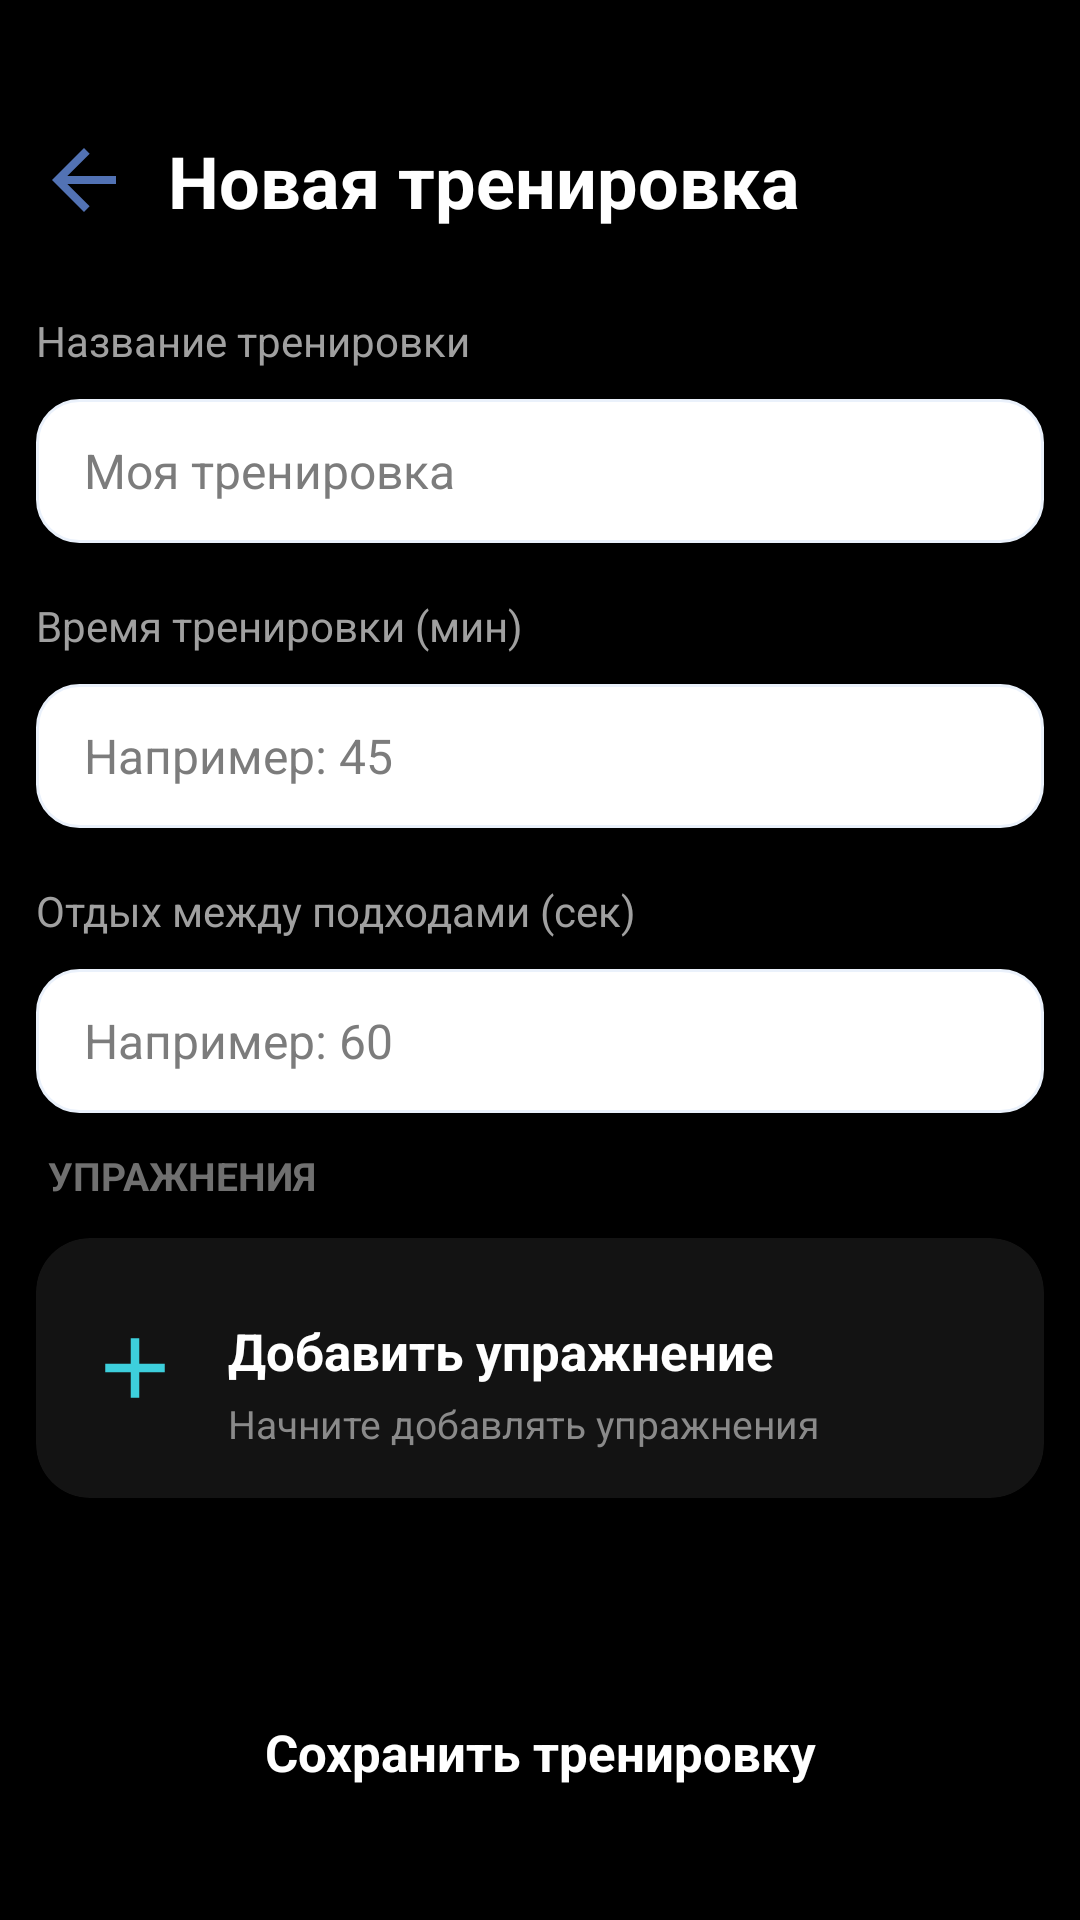

The Android layout XML behind this screen, and the referenced resources:
<!-- AndroidManifest.xml: application theme Theme.GymNotes -->
<!-- res/layout/activity_create_workout.xml -->
<?xml version="1.0" encoding="utf-8"?>
<androidx.constraintlayout.widget.ConstraintLayout xmlns:android="http://schemas.android.com/apk/res/android"
    xmlns:app="http://schemas.android.com/apk/res-auto"
    xmlns:tools="http://schemas.android.com/tools"
    android:id="@+id/main"
    android:layout_width="match_parent"
    android:layout_height="match_parent"
    android:background="#000000"
    android:paddingStart="12dp"
    android:paddingEnd="12dp"
    tools:context=".CreateWorkoutActivity">

    <ImageView
        android:id="@+id/buttonBack"
        android:layout_width="32dp"
        android:layout_height="32dp"
        android:layout_marginTop="44dp"
        android:src="@drawable/baseline_arrow_back_24"
        android:tint="#5272B4"
        app:layout_constraintStart_toStartOf="parent"
        app:layout_constraintTop_toTopOf="parent" />

    <TextView
        android:id="@+id/textTitle"
        android:layout_width="wrap_content"
        android:layout_height="wrap_content"
        android:layout_marginStart="12dp"
        android:text="Новая тренировка"
        android:textColor="#FFFFFF"
        android:textSize="24sp"
        android:textStyle="bold"
        app:layout_constraintBottom_toBottomOf="@id/buttonBack"
        app:layout_constraintStart_toEndOf="@id/buttonBack"
        app:layout_constraintTop_toTopOf="@id/buttonBack" />

    <TextView
        android:id="@+id/textLabelTitle"
        android:layout_width="wrap_content"
        android:layout_height="wrap_content"
        android:layout_marginTop="28dp"
        android:text="Название тренировки"
        android:textColor="#A0A0A0"
        android:textSize="14sp"
        app:layout_constraintStart_toStartOf="parent"
        app:layout_constraintTop_toBottomOf="@id/buttonBack" />

    <EditText
        android:id="@+id/editWorkoutTitle"
        android:layout_width="0dp"
        android:layout_height="48dp"
        android:layout_marginTop="10dp"
        android:background="@drawable/bg_edit_workout"
        android:hint="Моя тренировка"
        android:paddingStart="16dp"
        android:paddingEnd="16dp"
        android:textColor="#FFFFFF"
        android:textColorHint="#7C7C7C"
        android:textSize="16sp"
        app:layout_constraintEnd_toEndOf="parent"
        app:layout_constraintStart_toStartOf="parent"
        app:layout_constraintTop_toBottomOf="@id/textLabelTitle" />

    <TextView
        android:id="@+id/textLabelTime"
        android:layout_width="wrap_content"
        android:layout_height="wrap_content"
        android:layout_marginTop="18dp"
        android:text="Время тренировки (мин)"
        android:textColor="#A0A0A0"
        android:textSize="14sp"
        app:layout_constraintStart_toStartOf="parent"
        app:layout_constraintTop_toBottomOf="@id/editWorkoutTitle" />

    <EditText
        android:id="@+id/editWorkoutTime"
        android:layout_width="0dp"
        android:layout_height="48dp"
        android:layout_marginTop="10dp"
        android:background="@drawable/bg_edit_workout"
        android:hint="Например: 45"
        android:inputType="number"
        android:maxLength="3"
        android:paddingStart="16dp"
        android:paddingEnd="16dp"
        android:textColor="#FFFFFF"
        android:textColorHint="#7C7C7C"
        android:textSize="16sp"
        app:layout_constraintEnd_toEndOf="parent"
        app:layout_constraintStart_toStartOf="parent"
        app:layout_constraintTop_toBottomOf="@id/textLabelTime" />

    <TextView
        android:id="@+id/textLabelRest"
        android:layout_width="wrap_content"
        android:layout_height="wrap_content"
        android:layout_marginTop="18dp"
        android:text="Отдых между подходами (сек)"
        android:textColor="#A0A0A0"
        android:textSize="14sp"
        app:layout_constraintStart_toStartOf="parent"
        app:layout_constraintTop_toBottomOf="@id/editWorkoutTime" />

    <EditText
        android:id="@+id/editWorkoutRest"
        android:layout_width="0dp"
        android:layout_height="48dp"
        android:layout_marginTop="10dp"
        android:background="@drawable/bg_edit_workout"
        android:hint="Например: 60"
        android:inputType="number"
        android:maxLength="3"
        android:paddingStart="16dp"
        android:paddingEnd="16dp"
        android:textColor="#FFFFFF"
        android:textColorHint="#7C7C7C"
        android:textSize="16sp"
        app:layout_constraintEnd_toEndOf="parent"
        app:layout_constraintStart_toStartOf="parent"
        app:layout_constraintTop_toBottomOf="@id/textLabelRest" />

    <TextView
        android:id="@+id/textExercisesTitle"
        android:layout_width="wrap_content"
        android:layout_height="wrap_content"
        android:layout_marginStart="4dp"
        android:layout_marginTop="12dp"
        android:text="УПРАЖНЕНИЯ"
        android:textColor="#707070"
        android:textSize="13sp"
        android:textStyle="bold"
        app:layout_constraintStart_toStartOf="parent"
        app:layout_constraintTop_toBottomOf="@id/editWorkoutRest" />

    <androidx.cardview.widget.CardView
        android:id="@+id/cardAddExercise"
        android:layout_width="0dp"
        android:layout_height="wrap_content"
        android:layout_marginTop="12dp"
        app:cardBackgroundColor="#131313"
        app:cardCornerRadius="18dp"
        app:cardElevation="3dp"
        app:layout_constraintEnd_toEndOf="parent"
        app:layout_constraintStart_toStartOf="parent"
        app:layout_constraintTop_toBottomOf="@id/textExercisesTitle">

        <androidx.constraintlayout.widget.ConstraintLayout
            android:layout_width="match_parent"
            android:layout_height="wrap_content"
            android:padding="16dp">

            <ImageView
                android:id="@+id/iconAddExercise"
                android:layout_width="34dp"
                android:layout_height="34dp"
                android:background="@drawable/baseline_add_24"
                android:padding="7dp"
                android:src="@drawable/baseline_add_24"
                app:layout_constraintBottom_toBottomOf="parent"
                app:layout_constraintStart_toStartOf="parent"
                app:layout_constraintTop_toTopOf="parent" />

            <TextView
                android:id="@+id/textAddExercise"
                android:layout_width="0dp"
                android:layout_height="wrap_content"
                android:layout_marginStart="14dp"
                android:text="Добавить упражнение"
                android:textColor="#FFFFFF"
                android:textSize="17sp"
                android:textStyle="bold"
                app:layout_constraintEnd_toEndOf="parent"
                app:layout_constraintStart_toEndOf="@id/iconAddExercise"
                app:layout_constraintTop_toTopOf="@id/iconAddExercise" />

            <TextView
                android:id="@+id/textAddExerciseSub"
                android:layout_width="0dp"
                android:layout_height="wrap_content"
                android:layout_marginStart="14dp"
                android:layout_marginTop="4dp"
                android:text="Начните добавлять упражнения"
                android:textColor="#8A8A8A"
                android:textSize="13sp"
                app:layout_constraintEnd_toEndOf="parent"
                app:layout_constraintStart_toEndOf="@id/iconAddExercise"
                app:layout_constraintTop_toBottomOf="@id/textAddExercise" />

        </androidx.constraintlayout.widget.ConstraintLayout>

    </androidx.cardview.widget.CardView>

    <androidx.recyclerview.widget.RecyclerView
        android:id="@+id/recyclerExercises"
        android:layout_width="0dp"
        android:layout_height="0dp"
        android:layout_marginTop="12dp"
        android:clipToPadding="false"
        android:paddingBottom="16dp"
        app:layout_constraintBottom_toTopOf="@id/buttonSaveWorkout"
        app:layout_constraintEnd_toEndOf="parent"
        app:layout_constraintStart_toStartOf="parent"
        app:layout_constraintTop_toBottomOf="@id/cardAddExercise" />

    <TextView
        android:id="@+id/buttonSaveWorkout"
        android:layout_width="0dp"
        android:layout_height="56dp"
        android:layout_marginBottom="28dp"
        android:background="@drawable/bg_save_workout"
        android:gravity="center"
        android:text="Сохранить тренировку"
        android:textColor="#FFFFFF"
        android:textSize="17sp"
        android:textStyle="bold"
        app:layout_constraintBottom_toBottomOf="parent"
        app:layout_constraintEnd_toEndOf="parent"
        app:layout_constraintStart_toStartOf="parent" />

</androidx.constraintlayout.widget.ConstraintLayout>
<!-- resources referenced by this layout -->
<resources>
  <!-- drawable baseline_add_24 (drawable) -->
  <vector xmlns:android="http://schemas.android.com/apk/res/android" android:height="24dp" android:tint="#3DCFDC" android:viewportHeight="24" android:viewportWidth="24" android:width="24dp">
        
      <path android:fillColor="@android:color/white" android:pathData="M19,13h-6v6h-2v-6H5v-2h6V5h2v6h6v2z"/>
      
  </vector>
  <!-- drawable baseline_arrow_back_24 (drawable) -->
  <vector xmlns:android="http://schemas.android.com/apk/res/android" android:autoMirrored="true" android:height="24dp" android:tint="@color/primary" android:viewportHeight="24" android:viewportWidth="24" android:width="24dp">
        
      <path android:fillColor="@android:color/white" android:pathData="M20,11H7.83l5.59,-5.59L12,4l-8,8 8,8 1.41,-1.41L7.83,13H20v-2z"/>
      
  </vector>
  <!-- drawable bg_edit_workout (drawable) -->
  <?xml version="1.0" encoding="utf-8"?>
  <shape xmlns:android="http://schemas.android.com/apk/res/android">
      <solid android:color="@color/app_surface" />
      <corners android:radius="14dp" />
      <stroke
          android:width="1dp"
          android:color="@color/app_surface_alt" />
  </shape>
  <style name="Theme.GymNotes" parent="Base.Theme.GymNotes" />
  <color name="primary">#2563EB</color>
  <color name="app_surface">#FFFFFF</color>
  <color name="app_surface_alt">#EAF1FB</color>
  <style name="Base.Theme.GymNotes" parent="Theme.Material3.DayNight.NoActionBar">
          
          
      </style>
</resources>
